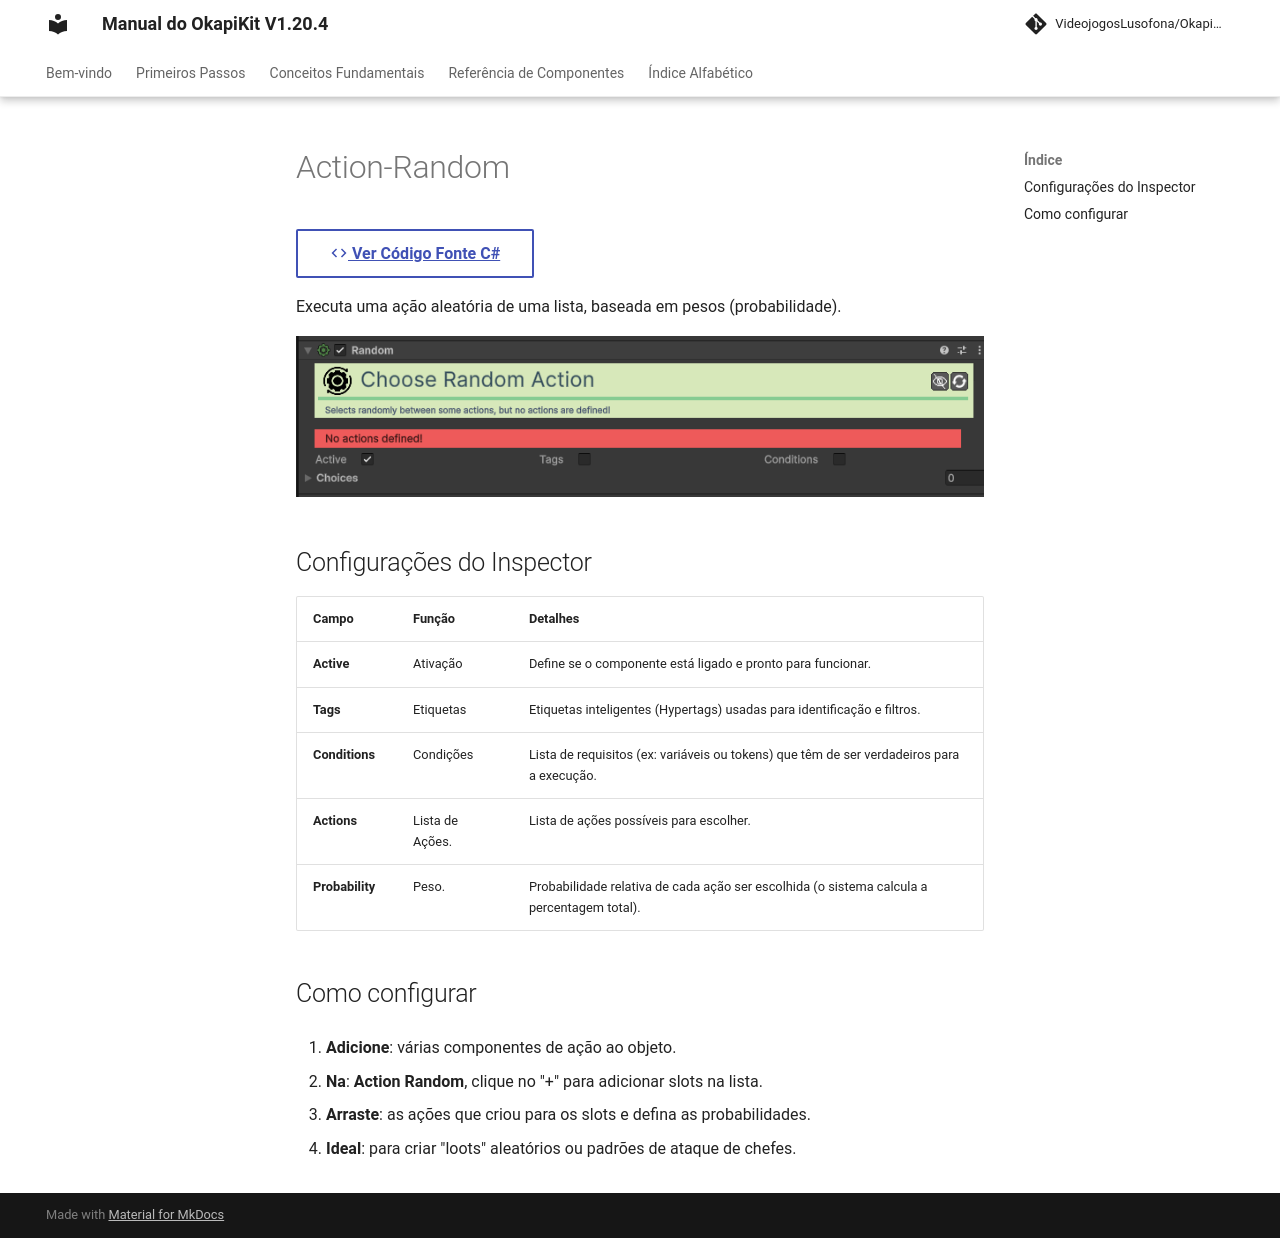

repository: pedrobaratafernandes/okapikit-manual · page: component/action/Action-Random/index.html · generator: mkdocs

# Action-Random

[:material-code-tags: Ver Código Fonte C#](https://github.com/VideojogosLusofona/OkapiKit/blob/main/Assets/OkapiKit/Scripts/Actions/ActionRandom.cs){ .md-button }



Executa uma ação aleatória de uma lista, baseada em pesos (probabilidade).

![Action Random](../../assets/images/action/Action-Random.png)

## Configurações do Inspector

| Campo | Função | Detalhes |
| :--- | :--- | :--- |
| **Active** | Ativação | Define se o componente está ligado e pronto para funcionar. |
| **Tags** | Etiquetas | Etiquetas inteligentes (Hypertags) usadas para identificação e filtros. |
| **Conditions** | Condições | Lista de requisitos (ex: variáveis ou tokens) que têm de ser verdadeiros para a execução. |
| **Actions** | Lista de Ações. | Lista de ações possíveis para escolher. |
| **Probability** | Peso. | Probabilidade relativa de cada ação ser escolhida (o sistema calcula a percentagem total). |

## Como configurar

1. **Adicione**: várias componentes de ação ao objeto.

2. **Na**: **Action Random**, clique no "+" para adicionar slots na lista.

3. **Arraste**: as ações que criou para os slots e defina as probabilidades.

4. **Ideal**: para criar "loots" aleatórios ou padrões de ataque de chefes.
